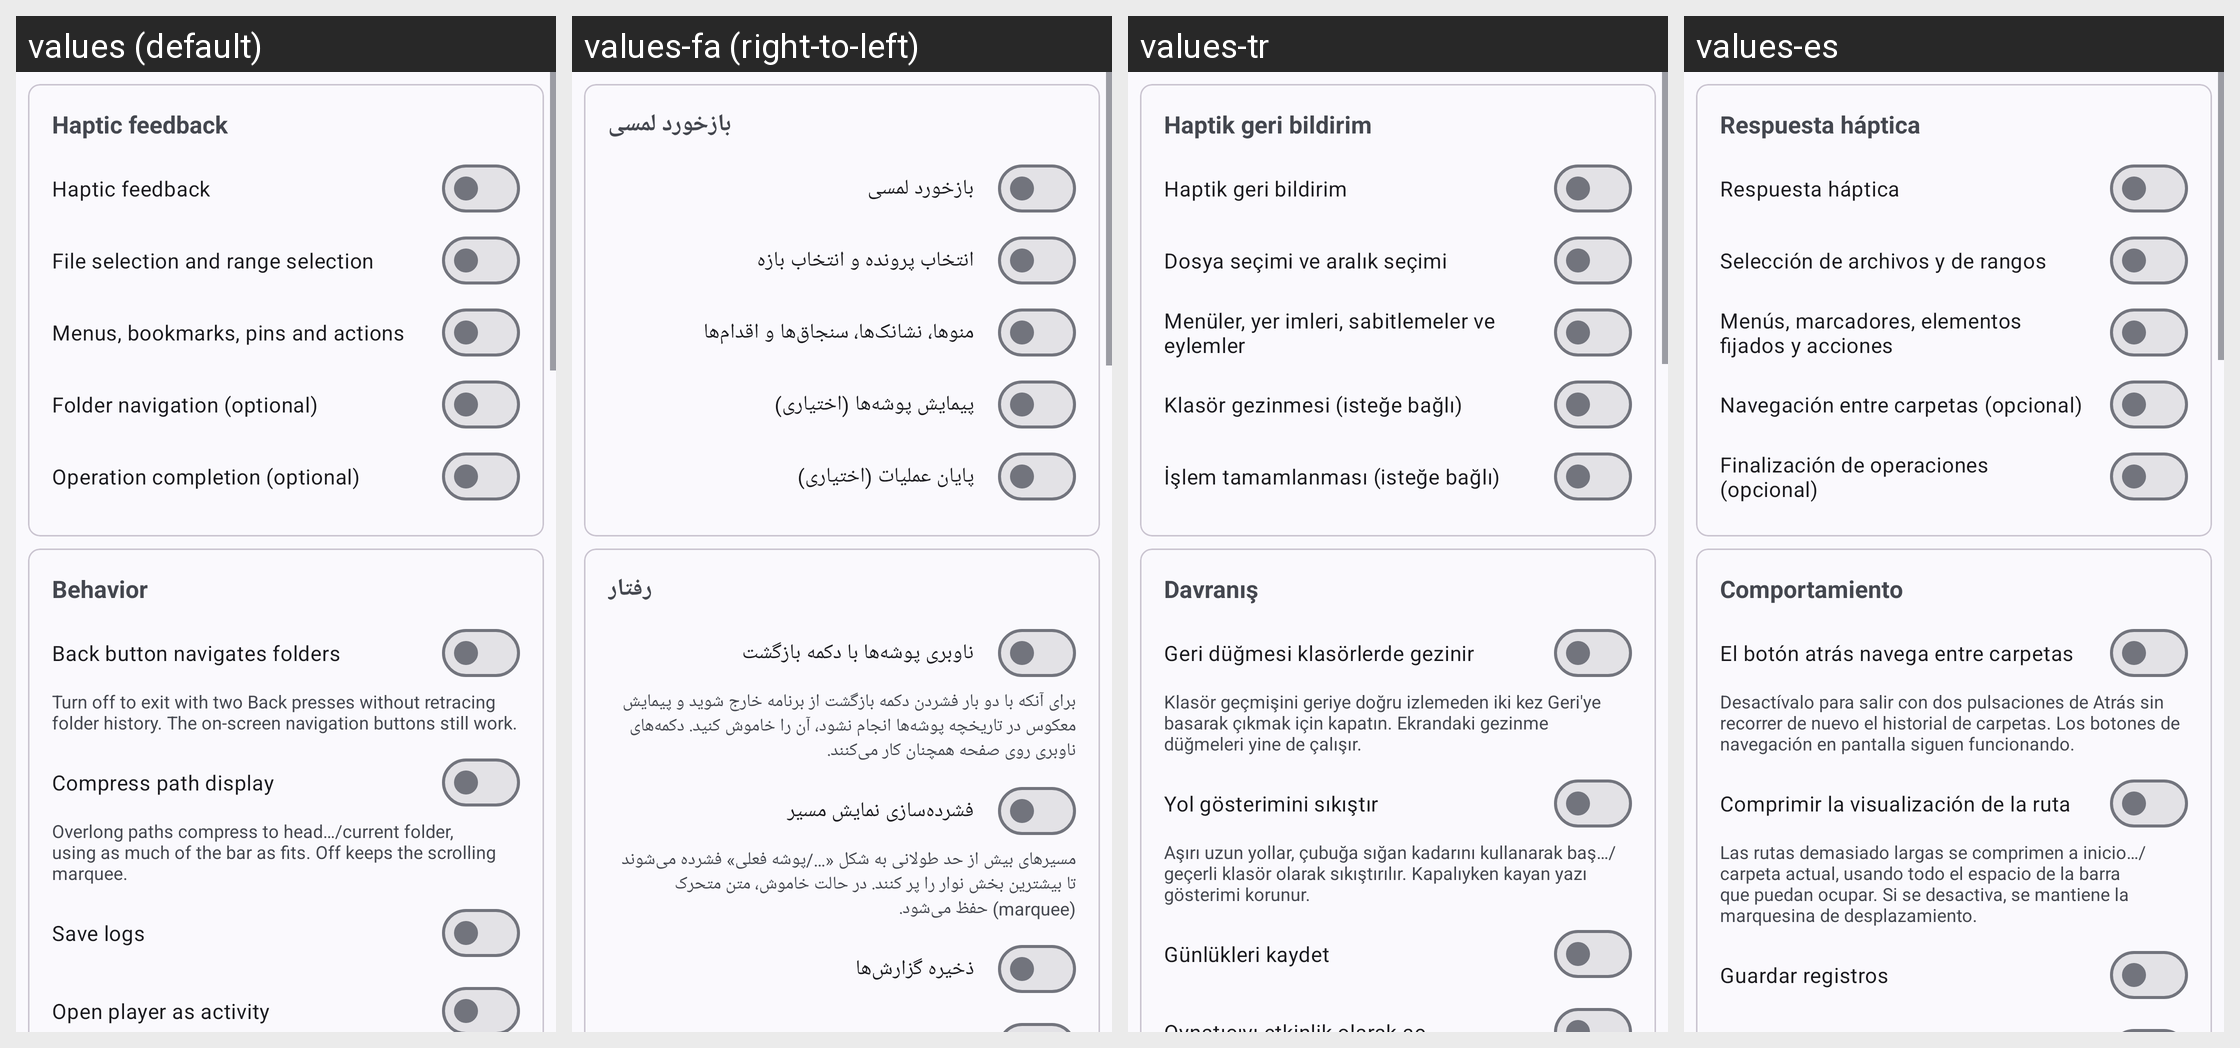

The same Android screen rendered under several of its app's locales, left to right. List the strings drawn on it with the default value and each locale's translation.
Android screen res/layout/settings_page_behavior.xml rendered under 4 locales, left to right: values (default), values-fa (right-to-left), values-tr, values-es. Device: Nexus 5 (rendered at 1080×1920; each locale shown at half size, 540×960, under a caption strip naming it); theme Theme.MyApp.System.
Other locales in the repository, not shown: values-ar, values-de, values-fr, values-hi, values-in, values-it, values-ja, values-ko, values-pt, values-ru, values-th, values-vi, values-zh-rCN.
Strings drawn on this screen, with the default value and each locale's value (text and hints the layout hard-codes, and strings that could not be matched under every locale, appear in the picture but are not listed):

haptics_enabled
  values: Haptic feedback
  values-fa: بازخورد لمسی
  values-tr: Haptik geri bildirim
  values-es: Respuesta háptica

haptics_selection
  values: File selection and range selection
  values-fa: انتخاب پرونده و انتخاب بازه
  values-tr: Dosya seçimi ve aralık seçimi
  values-es: Selección de archivos y de rangos

haptics_actions
  values: Menus, bookmarks, pins and actions
  values-fa: منوها، نشانک‌ها، سنجاق‌ها و اقدام‌ها
  values-tr: Menüler, yer imleri, sabitlemeler ve eylemler
  values-es: Menús, marcadores, elementos fijados y acciones

haptics_navigation
  values: Folder navigation (optional)
  values-fa: پیمایش پوشه‌ها (اختیاری)
  values-tr: Klasör gezinmesi (isteğe bağlı)
  values-es: Navegación entre carpetas (opcional)

haptics_completion
  values: Operation completion (optional)
  values-fa: پایان عملیات (اختیاری)
  values-tr: İşlem tamamlanması (isteğe bağlı)
  values-es: Finalización de operaciones (opcional)

behavior
  values: Behavior
  values-fa: رفتار
  values-tr: Davranış
  values-es: Comportamiento

back_navigates_folders
  values: Back button navigates folders
  values-fa: ناوبری پوشه‌ها با دکمه بازگشت
  values-tr: Geri düğmesi klasörlerde gezinir
  values-es: El botón atrás navega entre carpetas

back_navigates_folders_summary
  values: Turn off to exit with two Back presses without retracing folder history. The on-screen navigation buttons still work.
  values-fa: برای آنکه با دو بار فشردن دکمه بازگشت از برنامه خارج شوید و پیمایش معکوس در تاریخچه پوشه‌ها انجام نشود، آن را خاموش کنید. دکمه‌های ناوبری روی صفحه همچنان کار می‌کنند.
  values-tr: Klasör geçmişini geriye doğru izlemeden iki kez Geri'ye basarak çıkmak için kapatın. Ekrandaki gezinme düğmeleri yine de çalışır.
  values-es: Desactívalo para salir con dos pulsaciones de Atrás sin recorrer de nuevo el historial de carpetas. Los botones de navegación en pantalla siguen funcionando.

compress_path_display
  values: Compress path display
  values-fa: فشرده‌سازی نمایش مسیر
  values-tr: Yol gösterimini sıkıştır
  values-es: Comprimir la visualización de la ruta

compress_path_display_summary
  values: Overlong paths compress to head…/current folder, using as much of the bar as fits. Off keeps the scrolling marquee.
  values-fa: مسیرهای بیش از حد طولانی به شکل «…/پوشه فعلی» فشرده می‌شوند تا بیشترین بخش نوار را پر کنند. در حالت خاموش، متن متحرک (marquee) حفظ می‌شود.
  values-tr: Aşırı uzun yollar, çubuğa sığan kadarını kullanarak baş…/geçerli klasör olarak sıkıştırılır. Kapalıyken kayan yazı gösterimi korunur.
  values-es: Las rutas demasiado largas se comprimen a inicio…/carpeta actual, usando todo el espacio de la barra que puedan ocupar. Si se desactiva, se mantiene la marquesina de desplazamiento.

enable_logs
  values: Save logs
  values-fa: ذخیره گزارش‌ها
  values-tr: Günlükleri kaydet
  values-es: Guardar registros
